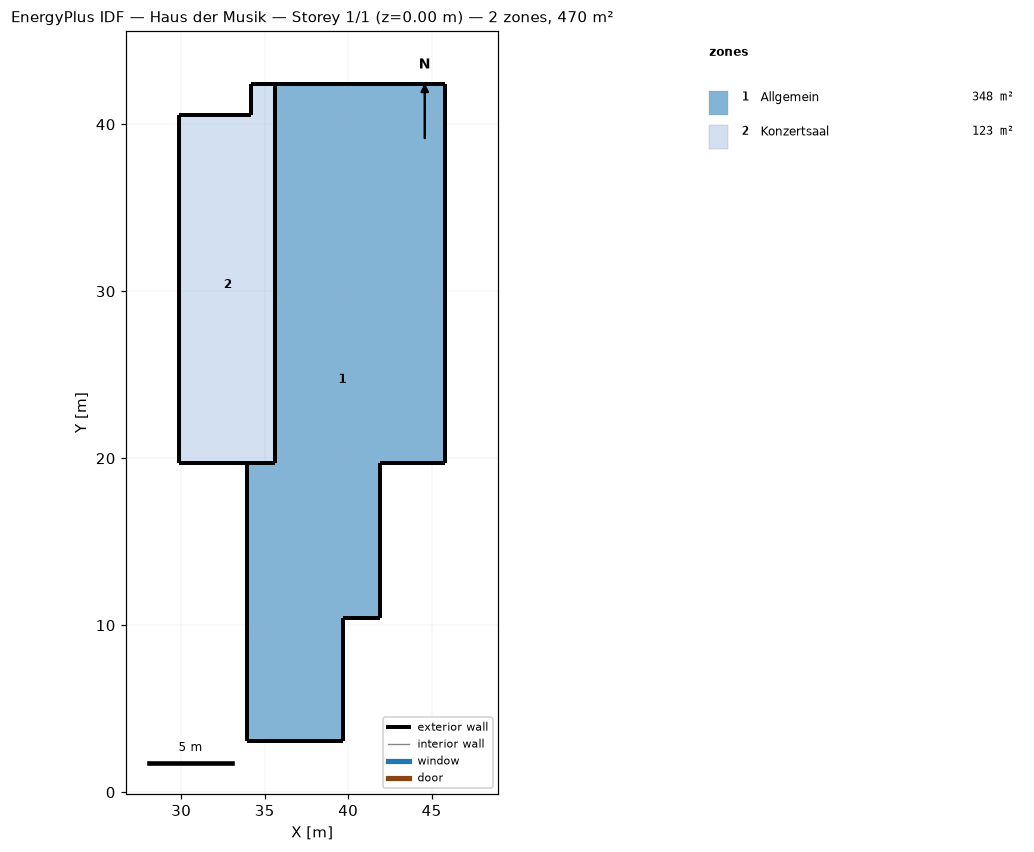
=== STOREY PLAN SPEC (per zone: floor XY polygon, exterior-wall plan segments, windows/doors) ===
zone 1: Allgemein  (347.8 m²)
  floor: (45.82, 42.42) (45.82, 19.71) (41.91, 19.71) (41.91, 10.41) (39.71, 10.41) (39.71, 3.06) (33.96, 3.06) (33.96, 19.71) (35.62, 19.71) (35.62, 42.42)
  exterior wall: (35.62, 42.42) – (35.62, 19.71)  [22.7 m]
  exterior wall: (39.71, 3.06) – (39.71, 10.41)  [7.3 m]
  exterior wall: (35.62, 19.71) – (33.96, 19.71)  [1.7 m]
  exterior wall: (41.91, 19.71) – (45.82, 19.71)  [3.9 m]
  exterior wall: (45.82, 19.71) – (45.82, 42.42)  [22.7 m]
  exterior wall: (39.71, 10.41) – (41.91, 10.41)  [2.2 m]
  exterior wall: (41.91, 10.41) – (41.91, 19.71)  [9.3 m]
  exterior wall: (33.96, 19.71) – (33.96, 3.06)  [16.7 m]
  exterior wall: (45.82, 42.42) – (35.62, 42.42)  [10.2 m]
  exterior wall: (33.96, 3.06) – (39.71, 3.06)  [5.8 m]
zone 2: Konzertsaal  (122.6 m²)
  floor: (35.62, 42.42) (35.62, 19.71) (29.87, 19.71) (29.87, 40.57) (34.17, 40.57) (34.17, 42.42)
  exterior wall: (35.62, 42.42) – (34.17, 42.42)  [1.4 m]
  exterior wall: (34.17, 42.42) – (34.17, 40.57)  [1.9 m]
  exterior wall: (29.87, 19.71) – (35.62, 19.71)  [5.7 m]
  exterior wall: (29.87, 40.57) – (29.87, 19.71)  [20.9 m]
  exterior wall: (34.17, 40.57) – (29.87, 40.57)  [4.3 m]
  exterior wall: (35.62, 19.71) – (35.62, 42.42)  [22.7 m]

=== DERIVED (storey summary) ===
Building: Haus der Musik
Storey: 1 of 1  (floor level z = 0.00 m)
Storey gross floor area: 470.5 m²
Zones on this storey: 2
  - Allgemein: floor 347.8 m²; exterior wall 102.4 m (368.8 m²); WWR 0.0%
  - Konzertsaal: floor 122.6 m²; exterior wall 56.9 m (68.3 m²); WWR 0.0%
Zone adjacency: (none detected)